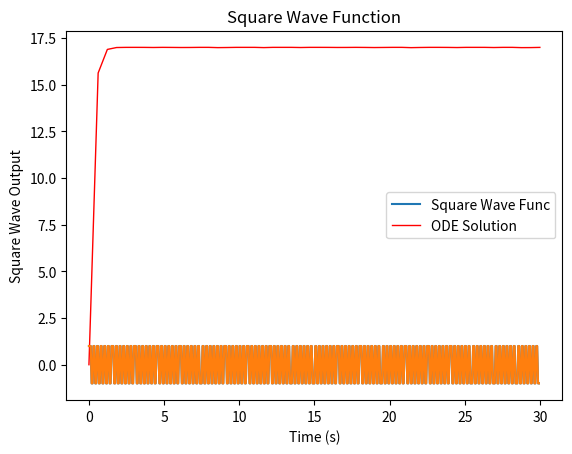

Recreate this plot in Python.
#ENCH 519 - Assignment 2
#Problem: Simulate the ODE: taup * d(Delta*T)/dt + Delta*T = (Tinf - T0)
#Plot response to square wave inpout wqtih f = 4 and tspan = 1.75

#IMPORTS
import numpy as np
import matplotlib.pyplot as plt
from scipy.integrate import solve_ivp
from scipy import signal

#CONSTANTS AND TIME SAMPLING ARRAY
cv = 140 #Heat capacity of Mercury in J/(kG K)
m = 0.7e-3 #Mass of Hg in the Thermometer (kg)
T0 = 293.15 #Initial temperature of the thermometer (K)
Tinf = 310.15 #Initial temperature of the water (K)
As = 0.001610066 #Surface area for a thermometer that is 10cm deep and .5cm in diameter (m^2)
h = 250.0 #Convective heat transfer coefficient between water and thermometer (W/(m^2 K))
Kp = (Tinf - T0)
taup = (m*cv)/(h*As)
t = np.linspace(0, 30, 500, endpoint=False) #input time array. 500Hz sampling over 1.75 second span

#RHS OF ODE
def f(t, y):
  dydt = (Kp*Square(t) - y) / taup
  return dydt

#SQUARE WAVE FUNCTION
def Square(t):
    #t=np.linspace(0,1.75,4,endpoint=True)
    signal.square(2*np.pi*0.002*t) #frequency = 4/s     
    return signal.square(2*np.pi*0.002*t)    

#TIME SPANS, INITIAL VALUES, AND CONSTANTS
tspan = np.linspace(0, 30)
yinit = [0]

#SOLVE ODE
sol = solve_ivp(lambda t, y: f(t, y), #recall: f is the RHS of the ODE
                [tspan[0], tspan[-1]], yinit, method='RK45', t_eval=tspan)

#Ensuring bulb temperature never goes above that of the surroundings:
for i in range(0,len(sol.t)):
 if sol.y[0][i] > (Tinf - T0):
    sol.y[0][i] = (Tinf - T0)

#PLOTTING ODE SOLUTION
plt.figure(1)
plt.title("First-order Response to a Square Wave Input")
plt.plot(t, signal.square(2*np.pi*4*t),label='Square Wave Func') 
plt.plot(sol.t,sol.y[0],'r-',linewidth=1,label='ODE Solution')
plt.xlabel('Time (s)')
plt.ylabel('Temperature change of thermometer (K)')
plt.legend(loc='best')
plt.show()

#PLOTTING SQUARE WAVE INPUT
plt.plot(t, signal.square(2*np.pi*4*t))
plt.title("Square Wave Function") 
plt.xlabel('Time (s)')
plt.ylabel('Square Wave Output')
plt.legend(loc='best')
plt.show()
